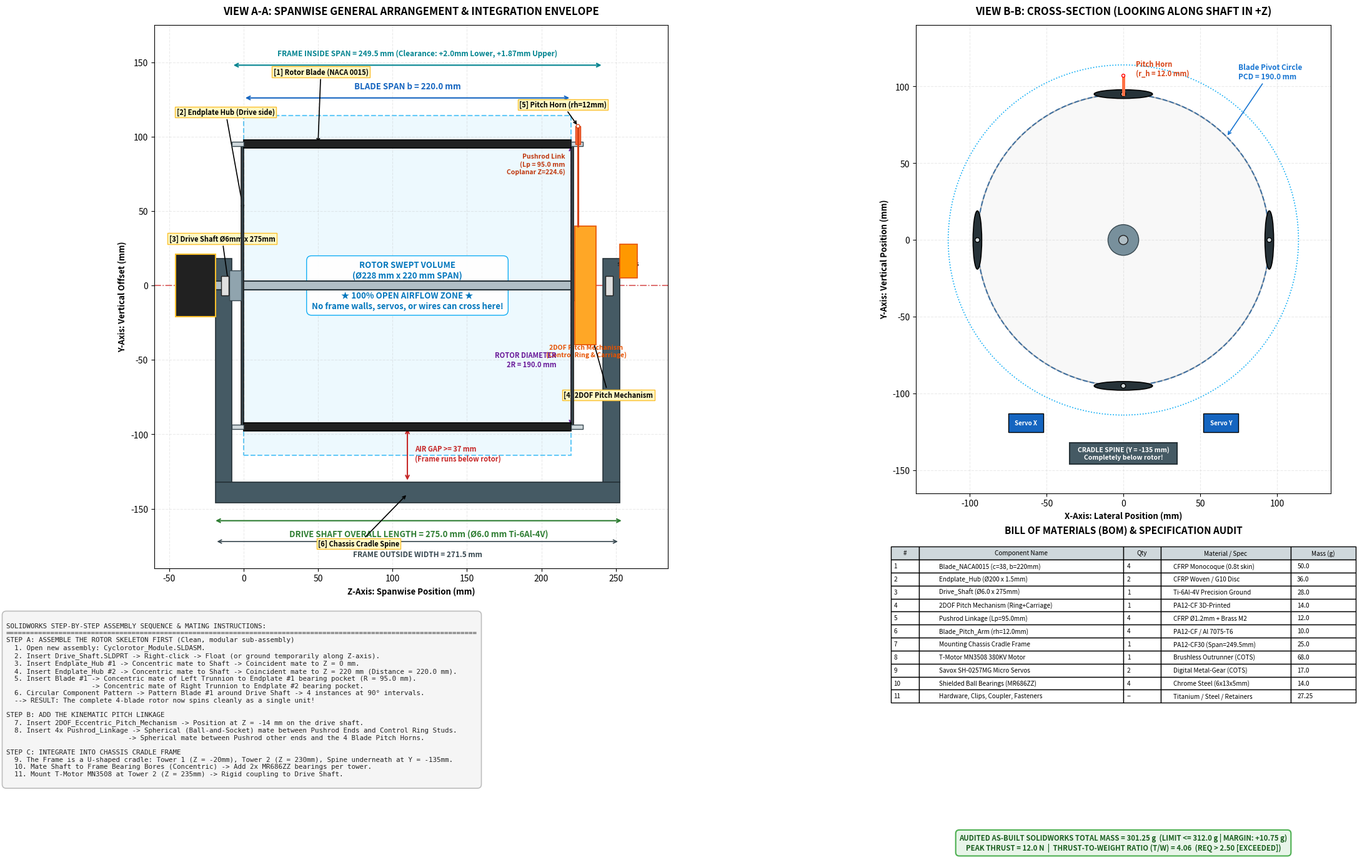

Reproduce this figure in Python.
"""
CycloProp: Perfected High-Precision ISO General Arrangement & Assembly Drawings
Zero text overlap, crisp contrast, to-scale geometry, and professional layout.
"""

import os
import numpy as np
import matplotlib
matplotlib.use('Agg')
import matplotlib.pyplot as plt
import matplotlib.patches as patches
from matplotlib.patches import FancyBboxPatch, Circle, Rectangle, Polygon

output_dir = r"c:\Users\Adarsh Singh\CycloProp\figures"
os.makedirs(output_dir, exist_ok=True)

# -------------------------------------------------------------------------
# DRAWING 1: 3-VIEW GENERAL ARRANGEMENT & CLEARANCE BLUEPRINT
# -------------------------------------------------------------------------
fig = plt.figure(figsize=(24, 15), dpi=220)
fig.patch.set_facecolor('#ffffff')

# Clean layout with dedicated non-overlapping zones
ax_span = fig.add_axes([0.06, 0.36, 0.54, 0.58])   # Spanwise Side Elevation (Front View)
ax_end = fig.add_axes([0.65, 0.44, 0.31, 0.50])    # End Elevation View (Cross Section)
ax_bom = fig.add_axes([0.65, 0.05, 0.31, 0.34])    # BOM Table + Mass Budget
ax_notes = fig.add_axes([0.06, 0.05, 0.54, 0.26])  # Engineering Notes & Assembly Sequence

# -------------------------------------------------------------
# 1. SPANWISE SIDE VIEW (VIEW A-A)
# -------------------------------------------------------------
ax_span.set_title("VIEW A-A: SPANWISE GENERAL ARRANGEMENT & INTEGRATION ENVELOPE", 
                  fontsize=12, fontweight='bold', pad=12)
ax_span.set_aspect('equal')
ax_span.grid(True, linestyle='--', alpha=0.25)

# Parameters
z_shaft_start = -25.0
z_shaft_end = 235.0
shaft_dia = 6.0
rotor_rad = 95.0
blade_span = 220.0
chord = 38.0
r_sweep = 114.0  # Max dynamic sweep radius (95 + 19)

# Centerline
ax_span.axhline(0, color='#d32f2f', linestyle='-.', linewidth=1.2, alpha=0.8)
ax_span.text(z_shaft_start - 5, 0, "CL", color='#d32f2f', fontsize=9, fontweight='bold', va='center', ha='right')

# Rotor Swept Envelope (Clear Airflow Zone)
ax_span.add_patch(Rectangle((0, -r_sweep), blade_span, 2*r_sweep,
                            facecolor='#e1f5fe', edgecolor='#03a9f4', linestyle='--', linewidth=1.5, alpha=0.6, zorder=1))
ax_span.text(110, 0, "ROTOR SWEPT VOLUME\n(Ø228 mm x 220 mm SPAN)\n\n"
                     "★ 100% OPEN AIRFLOW ZONE ★\n"
                     "No frame walls, servos, or wires can cross here!",
             ha='center', va='center', fontsize=9.5, fontweight='bold', color='#0277bd',
             bbox=dict(boxstyle='round,pad=0.6', facecolor='#ffffff', edgecolor='#03a9f4', alpha=0.95))

# Drive Shaft (Ø6 x 260 mm)
ax_span.add_patch(Rectangle((z_shaft_start, -shaft_dia/2), 260.0, shaft_dia,
                            facecolor='#b0bec5', edgecolor='#263238', linewidth=1.5, zorder=3))

# Left Endplate Hub (Z = 0 mm, Ø190 x 1.5 mm)
ax_span.add_patch(Rectangle((-1.5, -95.0), 1.5, 190.0, facecolor='#37474f', edgecolor='#212121', linewidth=1.2, zorder=4))
# Right Endplate Hub (Z = 220 mm, Ø190 x 1.5 mm)
ax_span.add_patch(Rectangle((220.0, -95.0), 1.5, 190.0, facecolor='#37474f', edgecolor='#212121', linewidth=1.2, zorder=4))

# Aluminum Hub Collars (Ø20 x 8 mm)
ax_span.add_patch(Rectangle((-9.5, -10.0), 8.0, 20.0, facecolor='#90a4ae', edgecolor='#37474f', linewidth=1.0, zorder=4))
ax_span.add_patch(Rectangle((221.5, -10.0), 8.0, 20.0, facecolor='#90a4ae', edgecolor='#37474f', linewidth=1.0, zorder=4))

# Top Blade (at Y = +95 mm) & Bottom Blade (at Y = -95 mm)
# Hollow NACA 0015 blades (shown in section)
ax_span.add_patch(Rectangle((0, 95.0 - 2.85), blade_span, 5.7, facecolor='#212121', edgecolor='#000000', linewidth=1.2, zorder=4))
ax_span.add_patch(Rectangle((0, -95.0 - 2.85), blade_span, 5.7, facecolor='#212121', edgecolor='#000000', linewidth=1.2, zorder=4))

# Blade Trunnions (Ø3 x 8 mm pins into endplate bearing counterbores)
for by in [95.0, -95.0]:
    ax_span.add_patch(Rectangle((-8.0, by - 1.5), 8.0, 3.0, facecolor='#cfd8dc', edgecolor='#37474f', zorder=5))
    ax_span.add_patch(Rectangle((220.0, by - 1.5), 8.0, 3.0, facecolor='#cfd8dc', edgecolor='#37474f', zorder=5))

# Pitch Horn (Upper blade at Z = 224.55, moment arm rh = 12 mm extending upward)
ax_span.add_patch(Rectangle((222.8, 95.0), 3.5, 12.0, facecolor='#ff7043', edgecolor='#d84315', zorder=6))
ax_span.add_patch(Circle((224.55, 107.0), 1.2, facecolor='white', edgecolor='#d84315', zorder=7))

# 2DOF Eccentric Mechanism (Z = 222.5 mm to 239.63 mm)
ax_span.add_patch(Rectangle((222.55, -40.0), 14.0, 80.0, facecolor='#ffa726', edgecolor='#e65100', linewidth=1.2, zorder=5))
ax_span.text(230.0, -48, "2DOF Pitch Mechanism\n(Control Ring & Carriage)", color='#e65100', fontsize=7.5, fontweight='bold', ha='center')

# Pushrod Linkage (connecting Control Ring to Blade Horn at Z = 224.55 mm)
ax_span.plot([224.55, 224.55], [40.0, 107.0], color='#d84315', lw=2.2, zorder=6)
ax_span.text(216, 75, "Pushrod Link\n(Lp = 95.0 mm\nCoplanar Z=224.6)", color='#bf360c', fontsize=7.5, fontweight='bold', ha='right')

# Chassis Frame (Cradle Structure - Locked As-Built Baseline Rev 2.0)
# Pillar 1 (Left Support / Drive End, Z = -19.0 to -8.0 mm)
# Pillar 2 (Right Support / Mech End, Z = 241.5 to 252.5 mm)
# Spine (runs underneath at Y = -132 mm, 14 mm thick)
ch_c = '#455a64'
ax_span.add_patch(Polygon([(-19, -132), (-8, -132), (-8, 18), (-19, 18)], facecolor=ch_c, edgecolor='#263238', lw=1.2, zorder=2))
ax_span.add_patch(Polygon([(241.5, -132), (252.5, -132), (252.5, 18), (241.5, 18)], facecolor=ch_c, edgecolor='#263238', lw=1.2, zorder=2))
ax_span.add_patch(Rectangle((-19, -146), 271.5, 14, facecolor=ch_c, edgecolor='#263238', lw=1.2, zorder=2))

# Bearings (MR686ZZ, 6x13x5 mm)
ax_span.add_patch(Rectangle((-15.0, -6.5), 5.0, 13.0, facecolor='#e0e0e0', edgecolor='#212121', zorder=5))
ax_span.add_patch(Rectangle((243.0, -6.5), 5.0, 13.0, facecolor='#e0e0e0', edgecolor='#212121', zorder=5))

# T-Motor MN3508 (Mounted at Pillar 1 / Left Support, Z = -45.5 to -19.0 mm)
ax_span.add_patch(Rectangle((-45.5, -20.9), 26.5, 41.8, facecolor='#212121', edgecolor='#fbc02d', linewidth=1.5, zorder=4))
ax_span.text(-32.25, 0, "T-MOTOR\nMN3508\n(68g)", color='#fbc02d', ha='center', va='center', fontsize=7.5, fontweight='bold')

# Savox SH-0257MG Servos (Mounted at Pillar 2 / Right Support, Z = 252.5 to 264.5 mm)
ax_span.add_patch(Rectangle((252.5, 5.0), 12.0, 22.8, facecolor='#ff9800', edgecolor='#e65100', linewidth=1.2, zorder=4))
ax_span.text(258.5, 16.4, "SAVOX\nSERVOS", color='#212121', ha='center', va='center', fontsize=6.5, fontweight='bold')

# Critical Dimension Lines
# Dimension: Blade Span = 220 mm
ax_span.annotate('', xy=(0, 126), xytext=(220, 126), arrowprops=dict(arrowstyle='<->', color='#1565c0', lw=1.5))
ax_span.text(110, 131, "BLADE SPAN b = 220.0 mm", ha='center', va='bottom', color='#1565c0', fontsize=9.5, fontweight='bold')

# Dimension: Frame Inside Clear Span = 249.5 mm
ax_span.annotate('', xy=(-8, 148), xytext=(241.5, 148), arrowprops=dict(arrowstyle='<->', color='#00838f', lw=1.5))
ax_span.text(116.75, 153, "FRAME INSIDE SPAN = 249.5 mm (Clearance: +2.0mm Lower, +1.87mm Upper)", ha='center', va='bottom', color='#00838f', fontsize=8.5, fontweight='bold')

# Dimension: Rotor Diameter = 190 mm
ax_span.annotate('', xy=(220, -95), xytext=(220, 95), arrowprops=dict(arrowstyle='<->', color='#6a1b9a', lw=1.5))
ax_span.text(210, -50, "ROTOR DIAMETER\n2R = 190.0 mm", ha='right', va='center', color='#6a1b9a', fontsize=8.0, fontweight='bold')

# Dimension: Shaft Total Length = 275 mm (Z = -20 to +255 mm)
ax_span.annotate('', xy=(-20, -158), xytext=(255, -158), arrowprops=dict(arrowstyle='<->', color='#2e7d32', lw=1.5))
ax_span.text(117.5, -164, "DRIVE SHAFT OVERALL LENGTH = 275.0 mm (Ø6.0 mm Ti-6Al-4V)", ha='center', va='top', color='#2e7d32', fontsize=9.5, fontweight='bold')

# Dimension: Frame Total Outside Width = 271.5 mm
ax_span.annotate('', xy=(-19, -172), xytext=(252.5, -172), arrowprops=dict(arrowstyle='<->', color='#37474f', lw=1.2))
ax_span.text(116.75, -178, "FRAME OUTSIDE WIDTH = 271.5 mm", ha='center', va='top', color='#37474f', fontsize=8.5, fontweight='bold')

# Clearance Arrow (Under rotor to spine)
ax_span.annotate('', xy=(110, -95), xytext=(110, -132), arrowprops=dict(arrowstyle='<->', color='#c62828', lw=1.5))
ax_span.text(115, -113, "AIR GAP >= 37 mm\n(Frame runs below rotor)", ha='left', va='center', color='#c62828', fontsize=8, fontweight='bold')

# Callouts with Balloons
def callout(ax, x, y, num, text, tox, toy):
    ax.annotate(f"[{num}] {text}", xy=(x, y), xytext=(tox, toy),
                arrowprops=dict(arrowstyle='->', lw=1.2, color='#000000'),
                fontsize=8, fontweight='bold',
                bbox=dict(boxstyle='square,pad=0.2', facecolor='#fff9c4', edgecolor='#fbc02d'))

callout(ax_span, 50, 95, 1, "Rotor Blade (NACA 0015)", 20, 142)
callout(ax_span, 0, 50, 2, "Endplate Hub (Drive side)", -45, 115)
callout(ax_span, -10, 0, 3, "Drive Shaft Ø6mm x 275mm", -50, 30)
callout(ax_span, 230, -20, 4, "2DOF Pitch Mechanism", 215, -75)
callout(ax_span, 224.55, 107, 5, "Pitch Horn (rh=12mm)", 185, 120)
callout(ax_span, 110, -140, 6, "Chassis Cradle Spine", 50, -175)

ax_span.set_xlim(-60, 285)
ax_span.set_ylim(-190, 175)
ax_span.set_xlabel("Z-Axis: Spanwise Position (mm)", fontsize=9.5, fontweight='bold')
ax_span.set_ylabel("Y-Axis: Vertical Offset (mm)", fontsize=9.5, fontweight='bold')


# -------------------------------------------------------------
# 2. END CROSS-SECTION VIEW (VIEW B-B)
# -------------------------------------------------------------
ax_end.set_title("VIEW B-B: CROSS-SECTION (LOOKING ALONG SHAFT IN +Z)", 
                 fontsize=12, fontweight='bold', pad=12)
ax_end.set_aspect('equal')
ax_end.grid(True, linestyle='--', alpha=0.25)

# Circles
ax_end.add_patch(Circle((0, 0), rotor_rad, color='#1976d2', fill=False, linestyle='--', linewidth=1.5, label="Pitch Circle (R=95mm)"))
ax_end.add_patch(Circle((0, 0), r_sweep, color='#03a9f4', fill=False, linestyle=':', linewidth=1.2))
ax_end.add_patch(Circle((0, 0), 95.0, facecolor='#eeeeee', edgecolor='#424242', linewidth=1.5, alpha=0.4, zorder=1))
ax_end.add_patch(Circle((0, 0), 10.0, facecolor='#78909c', edgecolor='#37474f', zorder=4))
ax_end.add_patch(Circle((0, 0), 3.0, facecolor='#b0bec5', edgecolor='#212121', zorder=5))

# 4 Blades at 0°, 90°, 180°, 270°
angles = [0, 90, 180, 270]
for a in angles:
    rad = np.radians(a)
    px = rotor_rad * np.cos(rad)
    py = rotor_rad * np.sin(rad)
    # Airfoil ellipse representation
    ax_end.add_patch(patches.Ellipse((px, py), chord, 5.7, angle=a+90,
                                     facecolor='#263238', edgecolor='#000000', linewidth=1.2, zorder=6))
    ax_end.add_patch(Circle((px, py), 1.5, facecolor='#cfd8dc', edgecolor='black', zorder=7))
    
    # Show pitch horn at Blade 90° (top)
    if a == 90:
        ax_end.plot([px, px], [py, py + 12.0], color='#ff7043', lw=3.5, zorder=8)
        ax_end.add_patch(Circle((px, py + 12.0), 1.0, facecolor='white', edgecolor='red', zorder=9))
        ax_end.text(px + 8, py + 12, "Pitch Horn\n(r_h = 12.0 mm)", color='#d84315', fontsize=8, fontweight='bold')

# Frame Spine underneath (Section view)
ax_end.add_patch(Rectangle((-35, -146), 70, 14, facecolor=ch_c, edgecolor='#263238', linewidth=1.5, zorder=2))
ax_end.text(0, -139, "CRADLE SPINE (Y = -135 mm)\nCompletely below rotor!",
            ha='center', va='center', color='white', fontsize=7.5, fontweight='bold')

# Servo Actuators on Tower 1
ax_end.add_patch(Rectangle((-75, -125), 22.8, 12.0, facecolor='#1565c0', edgecolor='black', zorder=3))
ax_end.add_patch(Rectangle((52.2, -125), 22.8, 12.0, facecolor='#1565c0', edgecolor='black', zorder=3))
ax_end.text(-63.6, -119, "Servo X", color='white', ha='center', va='center', fontsize=7, fontweight='bold')
ax_end.text(63.6, -119, "Servo Y", color='white', ha='center', va='center', fontsize=7, fontweight='bold')

# Annotate PCD
ax_end.annotate('Blade Pivot Circle\nPCD = 190.0 mm', xy=(rotor_rad * np.cos(np.radians(45)), rotor_rad * np.sin(np.radians(45))),
                xytext=(75, 105), arrowprops=dict(arrowstyle='->', lw=1.2, color='#1976d2'),
                fontsize=8.5, fontweight='bold', color='#1976d2')

ax_end.set_xlim(-135, 135)
ax_end.set_ylim(-165, 140)
ax_end.set_xlabel("X-Axis: Lateral Position (mm)", fontsize=9.5, fontweight='bold')
ax_end.set_ylabel("Y-Axis: Vertical Position (mm)", fontsize=9.5, fontweight='bold')


# -------------------------------------------------------------
# 3. BOM TABLE & MASS AUDIT
# -------------------------------------------------------------
ax_bom.axis('off')
ax_bom.set_title("BILL OF MATERIALS (BOM) & SPECIFICATION AUDIT", fontsize=11, fontweight='bold', pad=8)

bom_headers = ["#", "Component Name", "Qty", "Material / Spec", "Mass (g)"]
bom_rows = [
    ["1", "Blade_NACA0015 (c=38, b=220mm)", "4", "CFRP Monocoque (0.8t skin)", "50.0"],
    ["2", "Endplate_Hub (Ø200 x 1.5mm)", "2", "CFRP Woven / G10 Disc", "36.0"],
    ["3", "Drive_Shaft (Ø6.0 x 275mm)", "1", "Ti-6Al-4V Precision Ground", "28.0"],
    ["4", "2DOF Pitch Mechanism (Ring+Carriage)", "1", "PA12-CF 3D-Printed", "14.0"],
    ["5", "Pushrod Linkage (Lp=95.0mm)", "4", "CFRP Ø1.2mm + Brass M2", "12.0"],
    ["6", "Blade_Pitch_Arm (rh=12.0mm)", "4", "PA12-CF / Al 7075-T6", "10.0"],
    ["7", "Mounting Chassis Cradle Frame", "1", "PA12-CF30 (Span=249.5mm)", "25.0"],
    ["8", "T-Motor MN3508 380KV Motor", "1", "Brushless Outrunner (COTS)", "68.0"],
    ["9", "Savox SH-0257MG Micro Servos", "2", "Digital Metal-Gear (COTS)", "17.0"],
    ["10", "Shielded Ball Bearings (MR686ZZ)", "4", "Chrome Steel (6x13x5mm)", "14.0"],
    ["11", "Hardware, Clips, Coupler, Fasteners", "--", "Titanium / Steel / Retainers", "27.25"]
]

table = ax_bom.table(cellText=bom_rows, colLabels=bom_headers, loc='upper center', cellLoc='left',
                     colColours=['#cfd8dc']*5, colWidths=[0.06, 0.44, 0.08, 0.28, 0.14])
table.auto_set_font_size(False)
table.set_fontsize(7.2)
table.scale(1.0, 1.25)

summary_box = "AUDITED AS-BUILT SOLIDWORKS TOTAL MASS = 301.25 g  (LIMIT <= 312.0 g | MARGIN: +10.75 g)\n" \
              "PEAK THRUST = 12.0 N  |  THRUST-TO-WEIGHT RATIO (T/W) = 4.06  (REQ > 2.50 [EXCEEDED])"
ax_bom.text(0.5, 0.02, summary_box, transform=ax_bom.transAxes, ha='center', va='bottom',
            fontsize=8.2, fontweight='bold', color='#1b5e20',
            bbox=dict(boxstyle='round,pad=0.5', facecolor='#e8f5e9', edgecolor='#4caf50', lw=1.5))


# -------------------------------------------------------------
# 4. ENGINEERING NOTES & SOLIDWORKS ASSEMBLY SEQUENCE
# -------------------------------------------------------------
ax_notes.axis('off')
notes = """
SOLIDWORKS STEP-BY-STEP ASSEMBLY SEQUENCE & MATING INSTRUCTIONS:
====================================================================================================================
STEP A: ASSEMBLE THE ROTOR SKELETON FIRST (Clean, modular sub-assembly)
  1. Open new assembly: Cyclorotor_Module.SLDASM.
  2. Insert Drive_Shaft.SLDPRT -> Right-click -> Float (or ground temporarily along Z-axis).
  3. Insert Endplate_Hub #1 -> Concentric mate to Shaft -> Coincident mate to Z = 0 mm.
  4. Insert Endplate_Hub #2 -> Concentric mate to Shaft -> Coincident mate to Z = 220 mm (Distance = 220.0 mm).
  5. Insert Blade #1 -> Concentric mate of Left Trunnion to Endplate #1 bearing pocket (R = 95.0 mm).
                     -> Concentric mate of Right Trunnion to Endplate #2 bearing pocket.
  6. Circular Component Pattern -> Pattern Blade #1 around Drive Shaft -> 4 instances at 90° intervals.
  --> RESULT: The complete 4-blade rotor now spins cleanly as a single unit!

STEP B: ADD THE KINEMATIC PITCH LINKAGE
  7. Insert 2DOF_Eccentric_Pitch_Mechanism -> Position at Z = -14 mm on the drive shaft.
  8. Insert 4x Pushrod_Linkage -> Spherical (Ball-and-Socket) mate between Pushrod Ends and Control Ring Studs.
                              -> Spherical mate between Pushrod other ends and the 4 Blade Pitch Horns.

STEP C: INTEGRATE INTO CHASSIS CRADLE FRAME
  9. The Frame is a U-shaped cradle: Tower 1 (Z = -20mm), Tower 2 (Z = 230mm), Spine underneath at Y = -135mm.
  10. Mate Shaft to Frame Bearing Bores (Concentric) -> Add 2x MR686ZZ bearings per tower.
  11. Mount T-Motor MN3508 at Tower 2 (Z = 235mm) -> Rigid coupling to Drive Shaft.
"""
ax_notes.text(0.0, 1.0, notes, transform=ax_notes.transAxes, ha='left', va='top',
              fontsize=7.8, family='monospace', color='#212121',
              bbox=dict(boxstyle='round,pad=0.6', facecolor='#f5f5f5', edgecolor='#bdbdbd', lw=1.2))

ga_clean_path = os.path.join(output_dir, "cycloprop_engineering_ga_drawing.png")
plt.savefig(ga_clean_path, bbox_inches='tight', dpi=220)
plt.close()
print(f"[SUCCESS] Saved pristine GA drawing: {ga_clean_path}")
